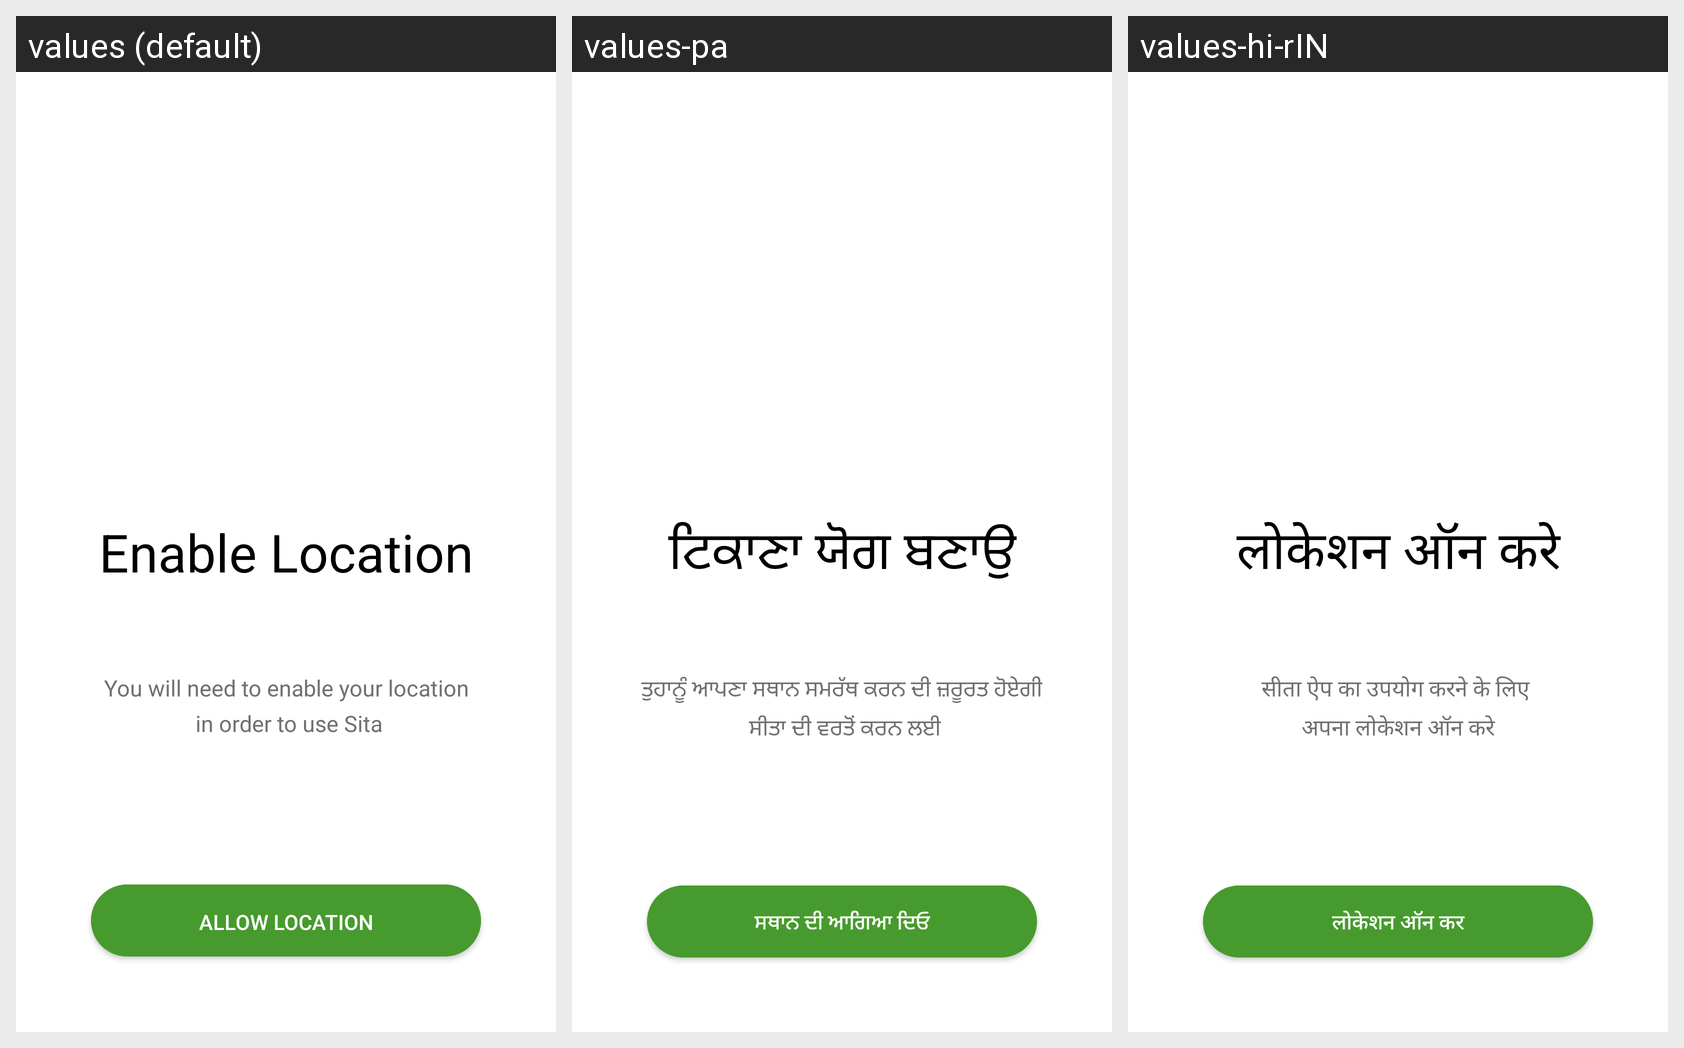

Locale-by-locale string values for the Android screen shown in this grid:
Android screen res/layout/activity_location.xml rendered under 3 locales, left to right: values (default), values-pa, values-hi-rIN. Device: Nexus 5 (rendered at 1080×1920; each locale shown at half size, 540×960, under a caption strip naming it); theme Theme.Sita.
Other locales in the repository, not shown: values-bn, values-hi, values-ur.
Strings drawn on this screen, with the default value and each locale's value (text and hints the layout hard-codes, and strings that could not be matched under every locale, appear in the picture but are not listed):

enable_location
  values: Enable Location
  values-pa: ਟਿਕਾਣਾ ਯੋਗ ਬਣਾਉ
  values-hi-rIN: लोकेशन ऑन करे  [from values-hi]

you_ll_need_to_enable_your_location_n_in_order_to_use_hugme
  values: You will need to enable your location
       in order to use Sita
  values-pa: ਤੁਹਾਨੂੰ ਆਪਣਾ ਸਥਾਨ ਸਮਰੱਥ ਕਰਨ ਦੀ ਜ਼ਰੂਰਤ ਹੋਏਗੀ
       ਸੀਤਾ ਦੀ ਵਰਤੋਂ ਕਰਨ ਲਈ
  values-hi-rIN: सीता ऐप का उपयोग करने के लिए 
      अपना लोकेशन ऑन करे  [from values-hi]

allow_location
  values: Allow Location
  values-pa: ਸਥਾਨ ਦੀ ਆਗਿਆ ਦਿਓ
  values-hi-rIN: लोकेशन ऑन कर  [from values-hi]
